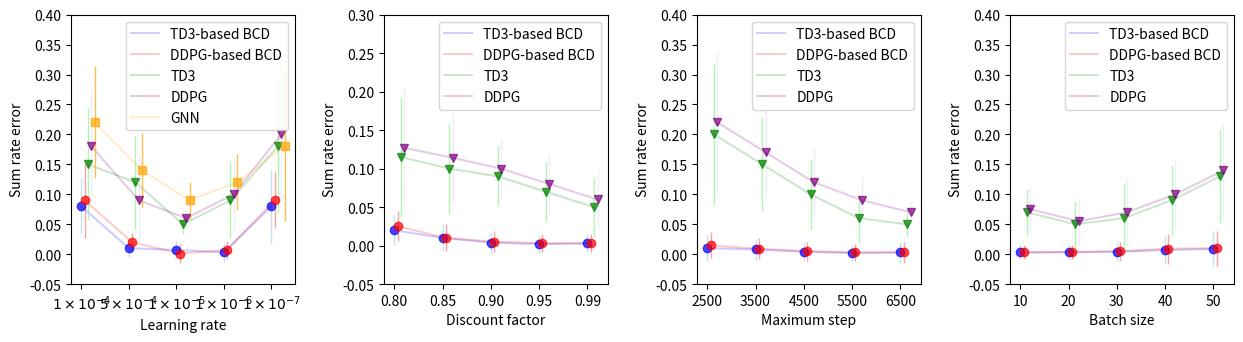

This chart was generated by the following Python code:
import pandas as pd
import matplotlib.pyplot as plt
import numpy as np
from scipy import stats
import matplotlib.colors as mcolors

alg = ["TD3-based BCD", "DDPG-based BCD", "TD3", "DDPG", "GNN"]
param = ["Learning rate", "Discount factor", "Maximum step", "Batch size"]
xticklabels = [[r"$1\times 10^{-4}$", r"$5\times 10^{-4}$", r"$1\times 10^{-5}$",r"$1\times 10^{-6}$",r"$1\times 10^{-7}$"],
               ['0.80','0.85','0.90','0.95','0.99'],
               [2500,3500,4500,5500,6500],
               [10, 20, 30,40,50]]
ylim = [(-0.05, 0.4),(-0.05, 0.3),(-0.05, 0.4),(-0.05, 0.4)]
mean = {
    "Learning rate": {"TD3-based BCD": np.array([0.08, 0.01, 0.007, 0.003,0.08]),
           "DDPG-based BCD": np.array([0.09, 0.02, 0.001,0.007,0.09]),
           "TD3": np.array([0.15, 0.12, 0.05, 0.09,0.18]),
           "DDPG": np.array([0.18, 0.09, 0.06, 0.1,0.2]),
           "GNN": np.array([0.22, 0.14, 0.09, 0.12,0.18])},
    "Discount factor": {"TD3-based BCD": np.array([0.02, 0.01, 0.004, 0.002,0.003]),
              "DDPG-based BCD": np.array([0.025, 0.01, 0.005, 0.003,0.003]),
              "TD3": np.array([0.115, 0.1, 0.09, 0.07,0.05]),
              "DDPG": np.array([0.127, 0.114, 0.1, 0.08,0.06])},
    "Maximum step": {"TD3-based BCD": np.array([0.01, 0.008, 0.004, 0.002,0.003]),
                "DDPG-based BCD": np.array([0.015, 0.009, 0.005, 0.003,0.003]),
                "TD3": np.array([0.2, 0.15, 0.10, 0.06,0.05]),
                "DDPG": np.array([0.22, 0.17, 0.12, 0.09,0.07])},
    "Batch size": {"TD3-based BCD": np.array([0.003, 0.003, 0.004, 0.007,0.009]),
                   "DDPG-based BCD": np.array([0.003, 0.004, 0.005, 0.009,0.01]),
                   "TD3": np.array([0.07, 0.05, 0.06, 0.09,0.13]),
                   "DDPG": np.array([0.075, 0.055, 0.07, 0.1,0.14])}
}
std = {
    "Learning rate": {"TD3-based BCD": 0.8*np.array([0.03, 0.01, 0.01, 0.01,0.04]),  #0.03, 0.01, 0.007, 0.0003,0.08
           "DDPG-based BCD":0.8* np.array([0.04, 0.01, 0.01,0.01,0.03]), # 0.09, 0.01, 0.001,0.0004,0.09
           "TD3": 0.8*np.array([0.06, 0.05, 0.01, 0.04,0.07]),#0.15, 0.12, 0.05, 0.09,0.18
           "DDPG": 0.8*np.array([0.06, 0.05, 0.01, 0.04,0.07]),#0.22, 0.14, 0.09, 0.12,0.18
           "GNN": 0.8*np.array([0.06, 0.04, 0.02, 0.03,0.08])},
    "Discount factor": {"TD3-based BCD": np.array([0.01, 0.009, 0.007, 0.006,0.006]), #0.09, 0.05, 0.007, 0.002,0.003
              "DDPG-based BCD": np.array([0.01, 0.009, 0.007, 0.006,0.006]),
              "TD3": np.array([0.04, 0.03, 0.02,0.02,0.02]),#0.115, 0.1, 0.09, 0.09,0.05
              "DDPG": np.array([0.04, 0.03, 0.02,0.02,0.02])},
    "Maximum step": {"TD3-based BCD": np.array([0.011, 0.009, 0.008, 0.007,0.009]),
                "DDPG-based BCD": np.array([0.011, 0.009, 0.008, 0.007,0.009]),
                "TD3": np.array([0.06, 0.04, 0.03,0.02,0.01]),#0.2, 0.15, 0.12, 0.08,0.05
                "DDPG": np.array([0.06, 0.04, 0.03,0.02,0.01])},
    "Batch size": {"TD3-based BCD": np.array([0.006, 0.006, 0.008, 0.012,0.015]),
                   "DDPG-based BCD": np.array([0.006, 0.006, 0.008, 0.013,0.015]),
                   "TD3": np.array([0.02, 0.02, 0.03,0.03,0.04]), #0.07, 0.05, 0.06, 0.09,0.13
                   "DDPG": np.array([0.02, 0.02, 0.03,0.03,0.04])}
}

num_fig = len(param)

# 创建一个图形和子图
fig, axs = plt.subplots(1, num_fig, figsize=(15, 3.5))

subfig_colmn = ["Cumulative reward", "Sum rate error", "Convergence Steps", "Convergence Steps"]

# 定义Z-score阈值
z_threshold = 1

# 定义颜色映射
colormaps = ['Blues', 'Reds', 'Greens', 'YlOrRd', 'Purples', 'gray']
color = ['blue','red','green','purple','orange']
ecolor = ['lightblue','lightcoral','lightgreen','lavender','orange']
mark_type = ['o','o','v','v','s']
for i in range(num_fig):  # 修改这里
    print("len(mean[param[i]]):", len(mean[param[i]]))

    # 计算均值和标准差
    for j in range(len(mean[param[i]])):
        print("----------------")
        print("param[i]:", param[i])
        print("alg[j]:", alg[j])
        print("param[i][alg[j]]:", mean[param[i]])
        means = mean[param[i]][alg[j]]
        std_errs = std[param[i]][alg[j]]

        ci952 = std_errs * 1.95

        vmin = 1.7
        vmax = 2.5
        # 获取颜色映射
        cmap1 = plt.get_cmap(colormaps[j])  # 不反转
        norm1 = mcolors.Normalize(vmin=vmin, vmax=vmax)  # 调整归一化范围
        colors1 = [cmap1(norm1(j / len(means))) for j in range(len(means))]

        # 计算偏移量
        offset = 0.07  # 你可以根据需要调整这个值
        x_positions = [x + j * offset for x in range(len(means))]  # 在原来的位置上加上偏移量

        axs[i].errorbar(x_positions, means, yerr=ci952, capsize=0, linestyle='None',
                        marker=mark_type[j], elinewidth=1, ecolor=ecolor[j],color=color[j], alpha=.7)
        axs[i].plot(x_positions, means, color=color[j], alpha=0.2)

    axs[i].set_xlabel(param[i])

    axs[i].set_xticks(range(len(xticklabels[i])))
    axs[i].set_xticklabels(xticklabels[i])

    axs[i].set_ylabel('Sum rate error')
    axs[i].legend(alg[:len(mean[param[i]])])
    axs[i].set_ylim(ylim[i][0],ylim[i][1])
# 显示图形
plt.subplots_adjust(hspace=0.4, wspace=0.4)
plt.savefig("res_plot.pdf")
plt.show()
